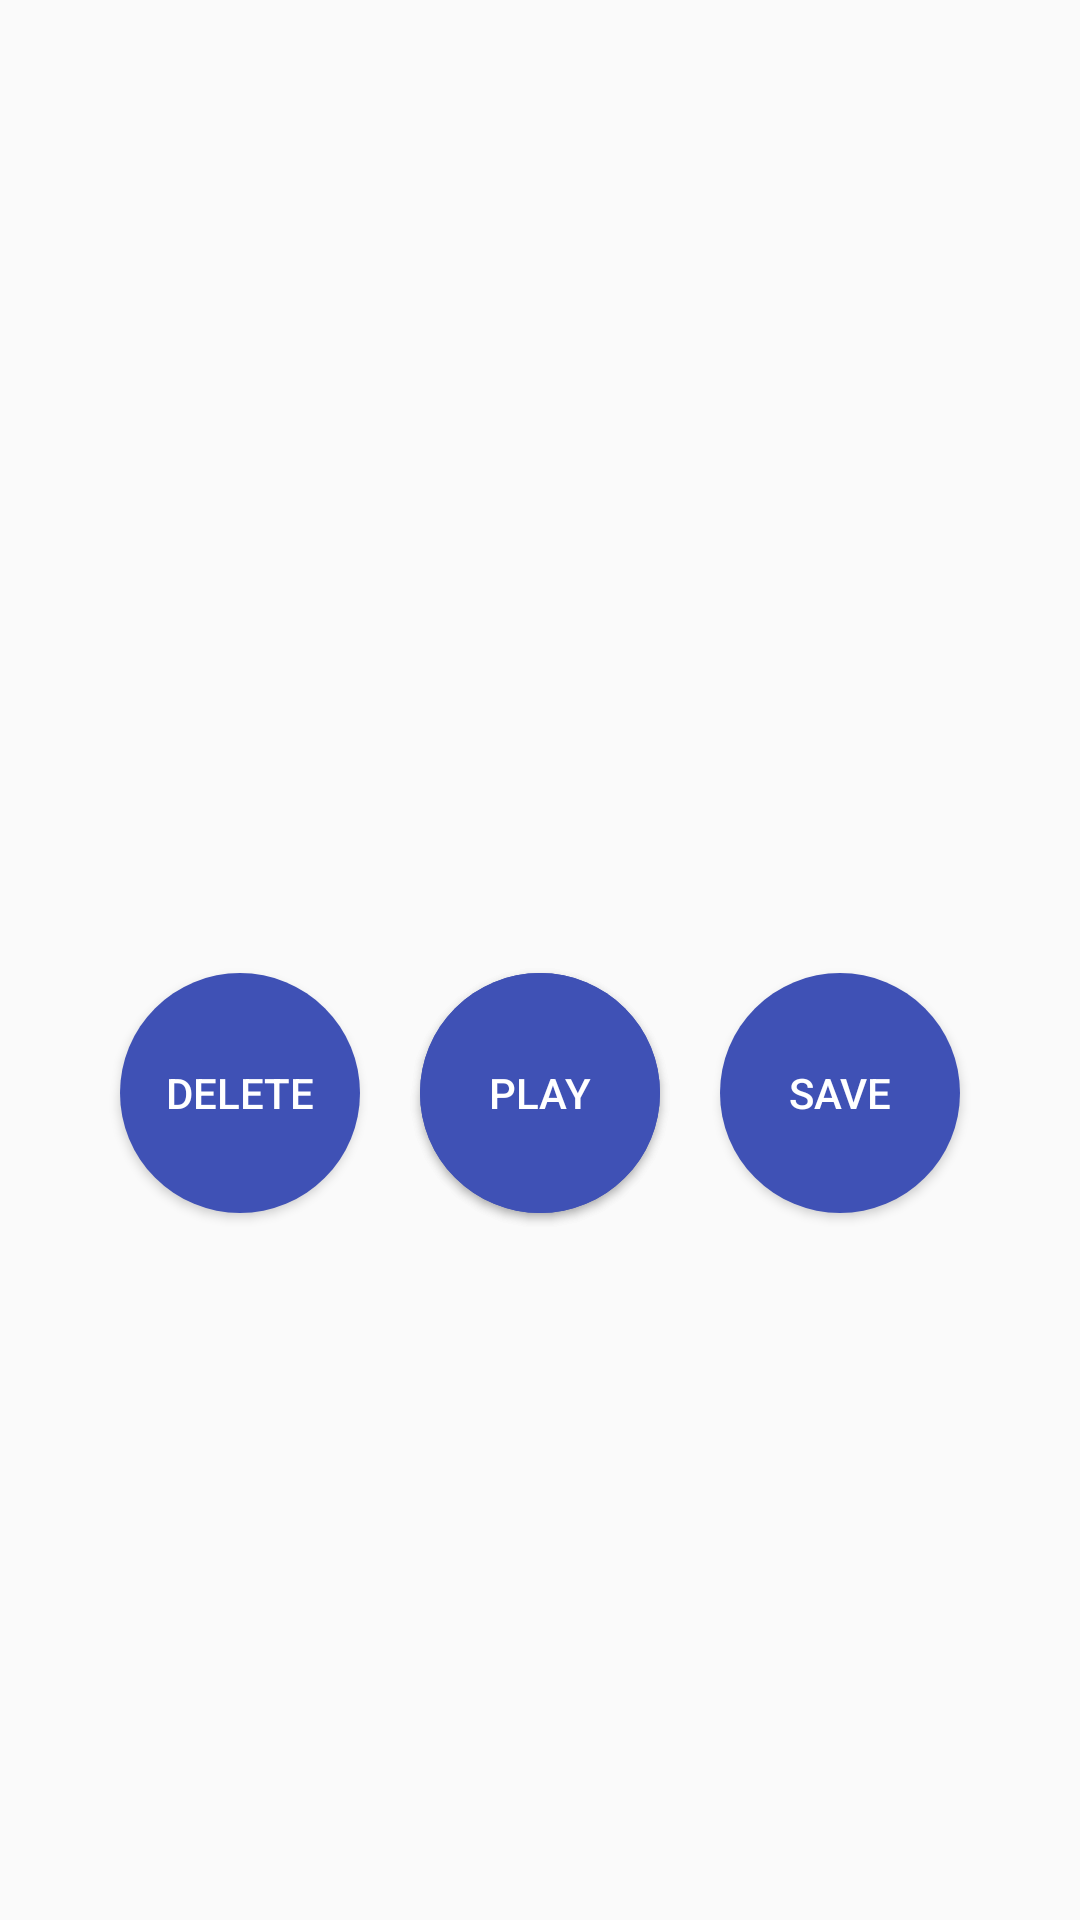

Here is an Android app screen rendered from its layout file. Give the layout XML and the strings, colors and styles it references.
<!-- AndroidManifest.xml: application theme Theme.AppCompat.Light.NoActionBar -->
<!-- res/layout/record_audio_activity.xml -->
<?xml version="1.0" encoding="utf-8"?>
<RelativeLayout xmlns:android="http://schemas.android.com/apk/res/android"
    xmlns:tools="http://schemas.android.com/tools"
    android:layout_width="match_parent"
    android:layout_height="match_parent"
    android:background="@drawable/gradient_list"
    tools:context="com.katana.memo.memo.Activities.RecordAudio">

    <TextView
        android:id="@+id/status_text"
        android:layout_width="wrap_content"
        android:layout_height="wrap_content"
        android:layout_centerHorizontal="true"
        android:layout_marginTop="20dp"
        android:textColor="@color/white" />


    <RelativeLayout
        android:id="@+id/buttons_layout"
        android:layout_width="match_parent"
        android:layout_height="match_parent"
        android:layout_below="@+id/status_text"
        android:layout_marginTop="50dp">

        <Button
            android:id="@+id/record_button"
            android:layout_width="80dp"
            android:layout_height="80dp"
            android:layout_centerHorizontal="true"
            android:layout_centerVertical="true"
            android:layout_marginTop="30dp"
            android:background="@drawable/round_button"
            android:text="@string/recordButton"
            android:textColor="@color/white" />

        <Button
            android:id="@+id/play_button"
            android:layout_width="80dp"
            android:layout_height="80dp"
            android:layout_centerHorizontal="true"
            android:layout_centerVertical="true"
            android:background="@drawable/round_button"
            android:text="@string/playButton"
            android:textColor="@color/white" />

        <Button
            android:id="@+id/delete_button"
            android:layout_width="80dp"
            android:layout_height="80dp"
            android:layout_centerVertical="true"
            android:layout_marginRight="20dp"
            android:layout_toLeftOf="@+id/record_button"
            android:layout_toStartOf="@+id/record_button"
            android:background="@drawable/round_button"
            android:text="@string/deleteButton"
            android:textColor="@color/white" />

        <Button
            android:id="@+id/save_button"
            android:layout_width="80dp"
            android:layout_height="80dp"
            android:layout_centerVertical="true"
            android:layout_marginLeft="20dp"
            android:layout_toEndOf="@+id/record_button"
            android:layout_toRightOf="@+id/record_button"
            android:background="@drawable/round_button"
            android:text="@string/saveButton"
            android:textColor="@color/white" />

    </RelativeLayout>

</RelativeLayout>
<!-- resources referenced by this layout -->
<resources>
  <color name="white">#FFFFFF</color>
  <!-- drawable round_button (drawable) -->
  <?xml version="1.0" encoding="utf-8"?>
  <selector xmlns:android="http://schemas.android.com/apk/res/android">
      <item android:state_pressed="false">
          <shape android:shape="oval">
              <solid android:color="@color/colorPrimary"/>
          </shape>
      </item>
      <item android:state_pressed="true">
          <shape android:shape="oval">
              <solid android:color="@color/colorPrimary"/>
          </shape>
      </item>
      <item>
          <shape android:shape="oval">
              <solid android:color="@color/colorAccent" />
          </shape>
      </item>
  </selector>
  <string name="deleteButton">Delete</string>
  <string name="playButton">Play</string>
  <string name="recordButton">Record</string>
  <string name="saveButton">Save</string>
  <color name="colorPrimary">#3F51B5</color>
  <color name="colorAccent">#002FA7</color>
</resources>
